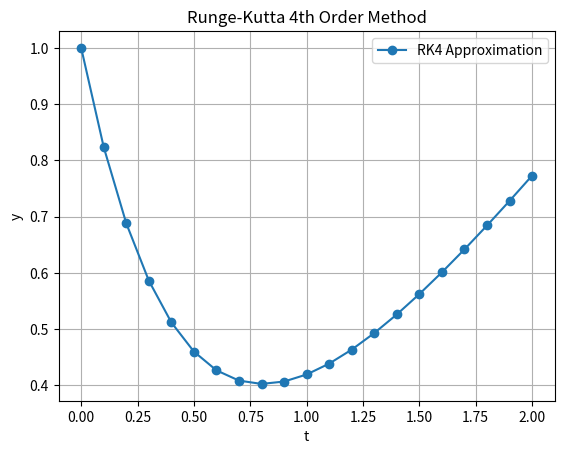

Generate this figure with matplotlib:
import matplotlib.pyplot as plt

def rk4(f, t0, y0, h, t_end):
    """
    Implements the Fourth-Order Runge-Kutta Method for solving ODEs
    Inputs:
      f - Function (callable) representing dy/dt = f(t, y)
      t0 - Initial time
      y0 - Initial value
      h - Step size
      t_end - Final time
    Outputs:
      t - Time steps (list)
      y - Solution at each time step (list)
    """
    # Calculate the number of steps
    num_steps = int(round((t_end - t0) / h)) + 1
    
    # Generate time steps list
    t = [t0 + i * h for i in range(num_steps)]
    
    # Initialize solution array with zeros
    y = [0.0] * num_steps
    
    # Set initial condition
    y[0] = y0
    
    # RK4 method loop
    for i in range(num_steps - 1):
        k1 = h * f(t[i], y[i])                           # Slope at the beginning
        k2 = h * f(t[i] + h / 2.0, y[i] + k1 / 2.0)      # Slope at midpoint using k1
        k3 = h * f(t[i] + h / 2.0, y[i] + k2 / 2.0)      # Slope at midpoint using k2
        k4 = h * f(t[i] + h, y[i] + k3)                  # Slope at the end
        
        y[i + 1] = y[i] + (k1 + 2*k2 + 2*k3 + k4) / 6.0  # Weighted average
        
    return t, y

# To test the written function, run the script directly.
if __name__ == "__main__":
    # f(t, y) = -2*y + t using a lambda function
    f = lambda t, y: -2 * y + t
    
    t0 = 0.0
    y0 = 1.0
    h = 0.1
    t_end = 2.0
    
    # Solve the ODE
    t_vals, y_vals = rk4(f, t0, y0, h, t_end)
    
    # Plot the results replicating MATLAB's behavior
    plt.plot(t_vals, y_vals, '-o', label="RK4 Approximation")
    plt.title("Runge-Kutta 4th Order Method")
    plt.xlabel('t')
    plt.ylabel('y')
    plt.grid(True)
    plt.legend()
    plt.show()
